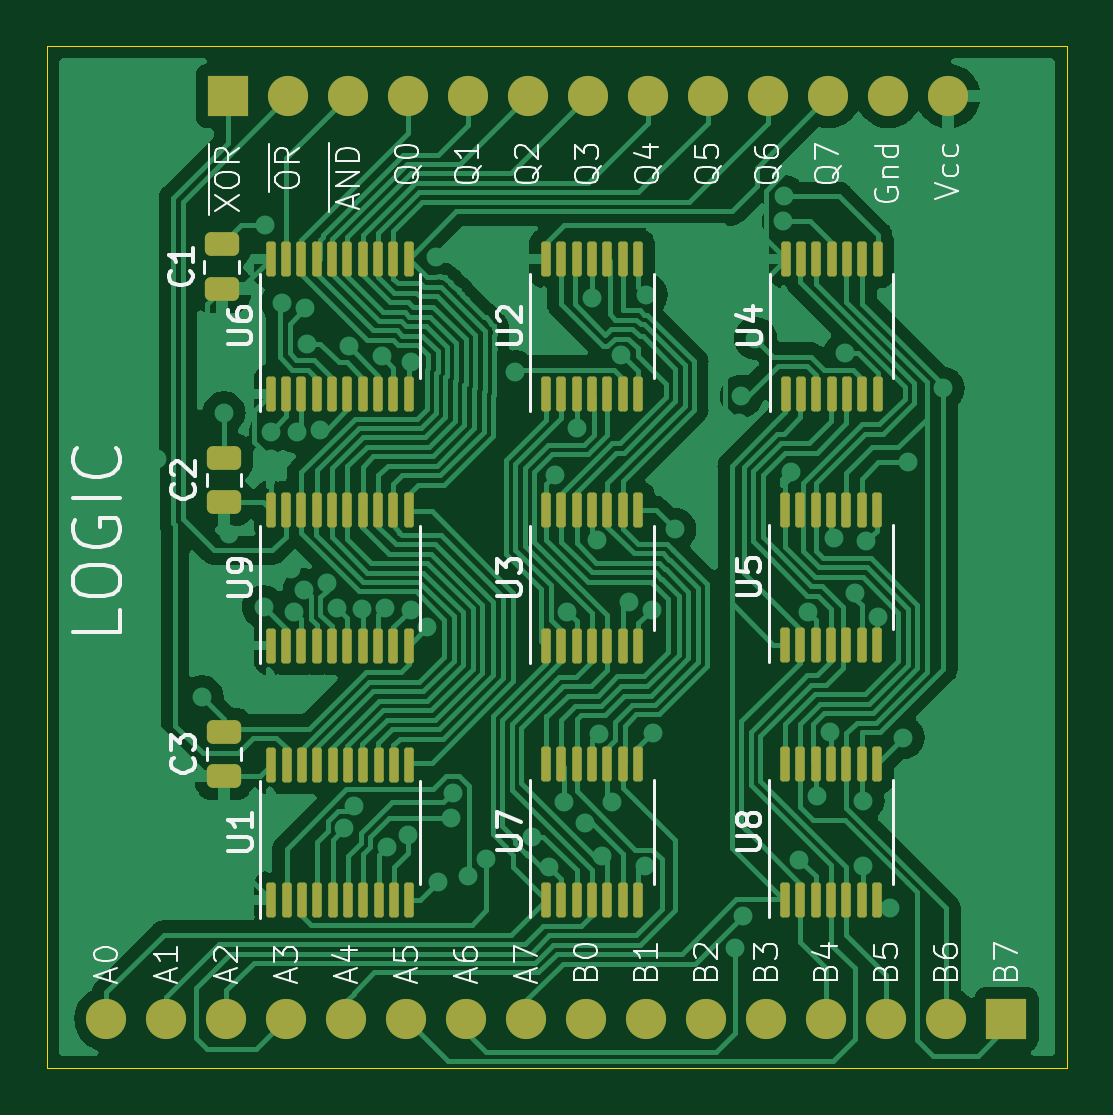
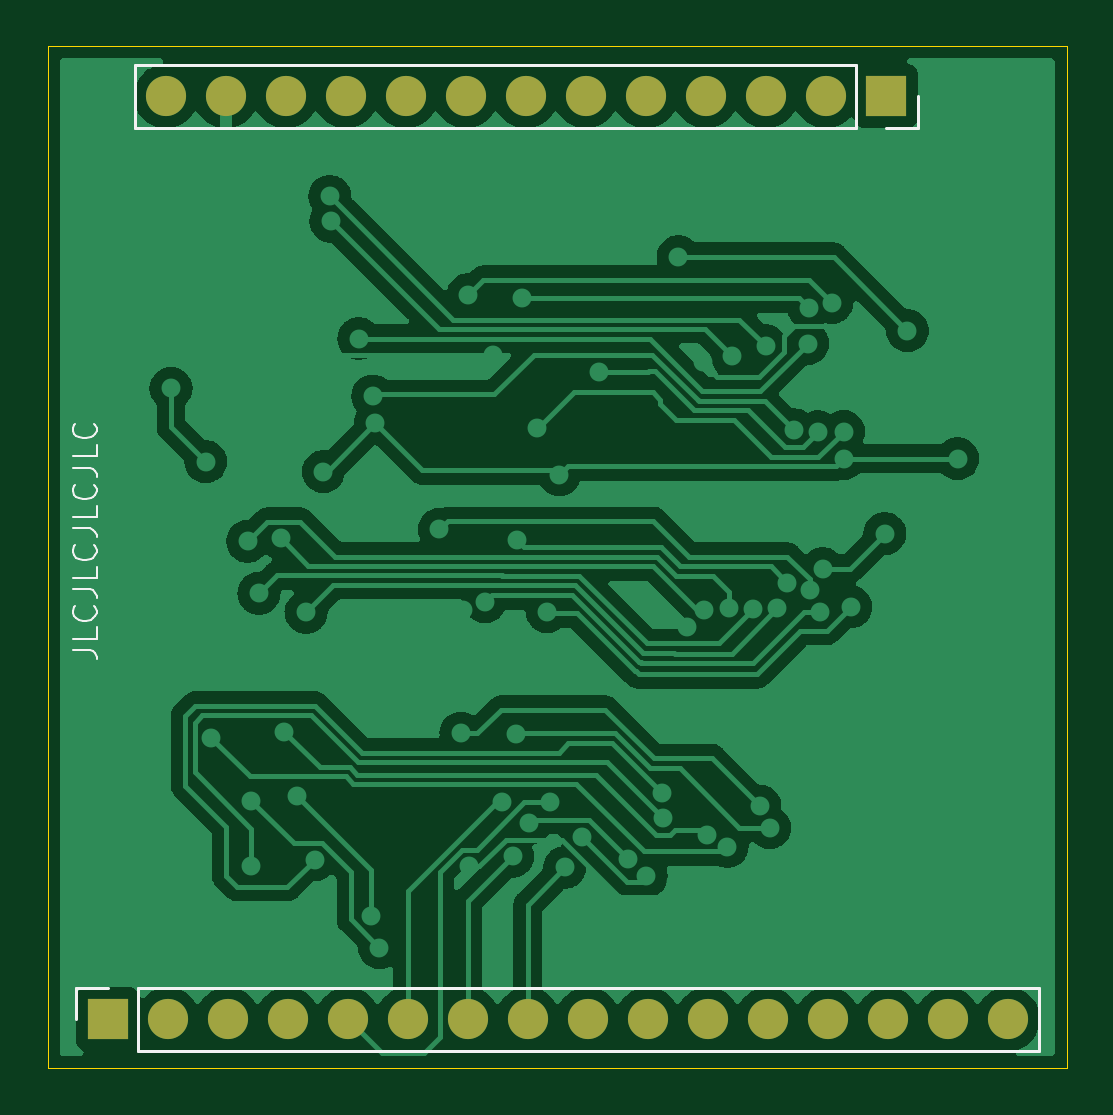
Circuit board: 10 layer files. Board 43.2 x 43.2 mm.
- bottom_copper: Modules-B_Cu.gbr (100372 bytes)
- bottom_mask: Modules-B_Mask.gbr (1309 bytes)
- paste: Modules-B_Paste.gbr (458 bytes)
- bottom_silk: Modules-B_Silkscreen.gbr (3647 bytes)
- outline: Modules-Edge_Cuts.gbr (692 bytes)
- top_copper: Modules-F_Cu.gbr (128185 bytes)
- top_mask: Modules-F_Mask.gbr (6048 bytes)
- paste: Modules-F_Paste.gbr (5197 bytes)
- top_silk: Modules-F_Silkscreen.gbr (33162 bytes)
- inner_copper: Modules-In1_Cu.gbr (79665 bytes)

=== bottom_copper: Modules-B_Cu.gbr (100372 bytes, source omitted) ===
=== bottom_mask: Modules-B_Mask.gbr ===
%TF.GenerationSoftware,KiCad,Pcbnew,(6.0.0-0)*%
%TF.CreationDate,2022-01-17T21:16:48-05:00*%
%TF.ProjectId,Modules,4d6f6475-6c65-4732-9e6b-696361645f70,rev?*%
%TF.SameCoordinates,Original*%
%TF.FileFunction,Soldermask,Bot*%
%TF.FilePolarity,Negative*%
%FSLAX46Y46*%
G04 Gerber Fmt 4.6, Leading zero omitted, Abs format (unit mm)*
G04 Created by KiCad (PCBNEW (6.0.0-0)) date 2022-01-17 21:16:48*
%MOMM*%
%LPD*%
G01*
G04 APERTURE LIST*
%ADD10O,1.700000X1.700000*%
%ADD11R,1.700000X1.700000*%
G04 APERTURE END LIST*
D10*
%TO.C,J1*%
X197750000Y-102825000D03*
X200290000Y-102825000D03*
X202830000Y-102825000D03*
X205370000Y-102825000D03*
X207910000Y-102825000D03*
X210450000Y-102825000D03*
X212990000Y-102825000D03*
X215530000Y-102825000D03*
X218070000Y-102825000D03*
X220610000Y-102825000D03*
X223150000Y-102825000D03*
X225690000Y-102825000D03*
X228230000Y-102825000D03*
X230770000Y-102825000D03*
X233310000Y-102825000D03*
D11*
X235850000Y-102825000D03*
%TD*%
%TO.C,JC*%
X202900000Y-63750000D03*
D10*
X205440000Y-63750000D03*
X207980000Y-63750000D03*
X210520000Y-63750000D03*
X213060000Y-63750000D03*
X215600000Y-63750000D03*
X218140000Y-63750000D03*
X220680000Y-63750000D03*
X223220000Y-63750000D03*
X225760000Y-63750000D03*
X228300000Y-63750000D03*
X230840000Y-63750000D03*
X233380000Y-63750000D03*
%TD*%
M02*

=== paste: Modules-B_Paste.gbr ===
%TF.GenerationSoftware,KiCad,Pcbnew,(6.0.0-0)*%
%TF.CreationDate,2022-01-17T21:16:47-05:00*%
%TF.ProjectId,Modules,4d6f6475-6c65-4732-9e6b-696361645f70,rev?*%
%TF.SameCoordinates,Original*%
%TF.FileFunction,Paste,Bot*%
%TF.FilePolarity,Positive*%
%FSLAX46Y46*%
G04 Gerber Fmt 4.6, Leading zero omitted, Abs format (unit mm)*
G04 Created by KiCad (PCBNEW (6.0.0-0)) date 2022-01-17 21:16:47*
%MOMM*%
%LPD*%
G01*
G04 APERTURE LIST*
G04 APERTURE END LIST*
M02*

=== bottom_silk: Modules-B_Silkscreen.gbr ===
%TF.GenerationSoftware,KiCad,Pcbnew,(6.0.0-0)*%
%TF.CreationDate,2022-01-17T21:16:48-05:00*%
%TF.ProjectId,Modules,4d6f6475-6c65-4732-9e6b-696361645f70,rev?*%
%TF.SameCoordinates,Original*%
%TF.FileFunction,Legend,Bot*%
%TF.FilePolarity,Positive*%
%FSLAX46Y46*%
G04 Gerber Fmt 4.6, Leading zero omitted, Abs format (unit mm)*
G04 Created by KiCad (PCBNEW (6.0.0-0)) date 2022-01-17 21:16:48*
%MOMM*%
%LPD*%
G01*
G04 APERTURE LIST*
%ADD10C,0.100000*%
%ADD11C,0.120000*%
G04 APERTURE END LIST*
D10*
X237322619Y-87194047D02*
X236608333Y-87194047D01*
X236465476Y-87241666D01*
X236370238Y-87336904D01*
X236322619Y-87479761D01*
X236322619Y-87575000D01*
X236322619Y-86241666D02*
X236322619Y-86717857D01*
X237322619Y-86717857D01*
X236417857Y-85336904D02*
X236370238Y-85384523D01*
X236322619Y-85527380D01*
X236322619Y-85622619D01*
X236370238Y-85765476D01*
X236465476Y-85860714D01*
X236560714Y-85908333D01*
X236751190Y-85955952D01*
X236894047Y-85955952D01*
X237084523Y-85908333D01*
X237179761Y-85860714D01*
X237275000Y-85765476D01*
X237322619Y-85622619D01*
X237322619Y-85527380D01*
X237275000Y-85384523D01*
X237227380Y-85336904D01*
X237322619Y-84622619D02*
X236608333Y-84622619D01*
X236465476Y-84670238D01*
X236370238Y-84765476D01*
X236322619Y-84908333D01*
X236322619Y-85003571D01*
X236322619Y-83670238D02*
X236322619Y-84146428D01*
X237322619Y-84146428D01*
X236417857Y-82765476D02*
X236370238Y-82813095D01*
X236322619Y-82955952D01*
X236322619Y-83051190D01*
X236370238Y-83194047D01*
X236465476Y-83289285D01*
X236560714Y-83336904D01*
X236751190Y-83384523D01*
X236894047Y-83384523D01*
X237084523Y-83336904D01*
X237179761Y-83289285D01*
X237275000Y-83194047D01*
X237322619Y-83051190D01*
X237322619Y-82955952D01*
X237275000Y-82813095D01*
X237227380Y-82765476D01*
X237322619Y-82051190D02*
X236608333Y-82051190D01*
X236465476Y-82098809D01*
X236370238Y-82194047D01*
X236322619Y-82336904D01*
X236322619Y-82432142D01*
X236322619Y-81098809D02*
X236322619Y-81575000D01*
X237322619Y-81575000D01*
X236417857Y-80194047D02*
X236370238Y-80241666D01*
X236322619Y-80384523D01*
X236322619Y-80479761D01*
X236370238Y-80622619D01*
X236465476Y-80717857D01*
X236560714Y-80765476D01*
X236751190Y-80813095D01*
X236894047Y-80813095D01*
X237084523Y-80765476D01*
X237179761Y-80717857D01*
X237275000Y-80622619D01*
X237322619Y-80479761D01*
X237322619Y-80384523D01*
X237275000Y-80241666D01*
X237227380Y-80194047D01*
X237322619Y-79479761D02*
X236608333Y-79479761D01*
X236465476Y-79527380D01*
X236370238Y-79622619D01*
X236322619Y-79765476D01*
X236322619Y-79860714D01*
X236322619Y-78527380D02*
X236322619Y-79003571D01*
X237322619Y-79003571D01*
X236417857Y-77622619D02*
X236370238Y-77670238D01*
X236322619Y-77813095D01*
X236322619Y-77908333D01*
X236370238Y-78051190D01*
X236465476Y-78146428D01*
X236560714Y-78194047D01*
X236751190Y-78241666D01*
X236894047Y-78241666D01*
X237084523Y-78194047D01*
X237179761Y-78146428D01*
X237275000Y-78051190D01*
X237322619Y-77908333D01*
X237322619Y-77813095D01*
X237275000Y-77670238D01*
X237227380Y-77622619D01*
D11*
%TO.C,J1*%
X237180000Y-102825000D02*
X237180000Y-101495000D01*
X234580000Y-104155000D02*
X234580000Y-101495000D01*
X196420000Y-104155000D02*
X196420000Y-101495000D01*
X234580000Y-104155000D02*
X196420000Y-104155000D01*
X234580000Y-101495000D02*
X196420000Y-101495000D01*
X237180000Y-101495000D02*
X235850000Y-101495000D01*
%TO.C,JC*%
X234710000Y-62420000D02*
X234710000Y-65080000D01*
X204170000Y-62420000D02*
X234710000Y-62420000D01*
X204170000Y-65080000D02*
X234710000Y-65080000D01*
X201570000Y-65080000D02*
X202900000Y-65080000D01*
X201570000Y-63750000D02*
X201570000Y-65080000D01*
X204170000Y-62420000D02*
X204170000Y-65080000D01*
%TD*%
M02*

=== outline: Modules-Edge_Cuts.gbr ===
%TF.GenerationSoftware,KiCad,Pcbnew,(6.0.0-0)*%
%TF.CreationDate,2022-01-17T21:16:48-05:00*%
%TF.ProjectId,Modules,4d6f6475-6c65-4732-9e6b-696361645f70,rev?*%
%TF.SameCoordinates,Original*%
%TF.FileFunction,Profile,NP*%
%FSLAX46Y46*%
G04 Gerber Fmt 4.6, Leading zero omitted, Abs format (unit mm)*
G04 Created by KiCad (PCBNEW (6.0.0-0)) date 2022-01-17 21:16:48*
%MOMM*%
%LPD*%
G01*
G04 APERTURE LIST*
%TA.AperFunction,Profile*%
%ADD10C,0.050000*%
%TD*%
G04 APERTURE END LIST*
D10*
X195250000Y-61650000D02*
X238400000Y-61650000D01*
X238400000Y-61650000D02*
X238400000Y-104875000D01*
X238400000Y-104875000D02*
X195250000Y-104875000D01*
X195250000Y-104875000D02*
X195250000Y-61650000D01*
M02*

=== top_copper: Modules-F_Cu.gbr (128185 bytes, source omitted) ===
=== top_mask: Modules-F_Mask.gbr ===
%TF.GenerationSoftware,KiCad,Pcbnew,(6.0.0-0)*%
%TF.CreationDate,2022-01-17T21:16:48-05:00*%
%TF.ProjectId,Modules,4d6f6475-6c65-4732-9e6b-696361645f70,rev?*%
%TF.SameCoordinates,Original*%
%TF.FileFunction,Soldermask,Top*%
%TF.FilePolarity,Negative*%
%FSLAX46Y46*%
G04 Gerber Fmt 4.6, Leading zero omitted, Abs format (unit mm)*
G04 Created by KiCad (PCBNEW (6.0.0-0)) date 2022-01-17 21:16:48*
%MOMM*%
%LPD*%
G01*
G04 APERTURE LIST*
G04 Aperture macros list*
%AMRoundRect*
0 Rectangle with rounded corners*
0 $1 Rounding radius*
0 $2 $3 $4 $5 $6 $7 $8 $9 X,Y pos of 4 corners*
0 Add a 4 corners polygon primitive as box body*
4,1,4,$2,$3,$4,$5,$6,$7,$8,$9,$2,$3,0*
0 Add four circle primitives for the rounded corners*
1,1,$1+$1,$2,$3*
1,1,$1+$1,$4,$5*
1,1,$1+$1,$6,$7*
1,1,$1+$1,$8,$9*
0 Add four rect primitives between the rounded corners*
20,1,$1+$1,$2,$3,$4,$5,0*
20,1,$1+$1,$4,$5,$6,$7,0*
20,1,$1+$1,$6,$7,$8,$9,0*
20,1,$1+$1,$8,$9,$2,$3,0*%
G04 Aperture macros list end*
%ADD10RoundRect,0.250000X0.475000X-0.250000X0.475000X0.250000X-0.475000X0.250000X-0.475000X-0.250000X0*%
%ADD11RoundRect,0.100000X0.100000X-0.637500X0.100000X0.637500X-0.100000X0.637500X-0.100000X-0.637500X0*%
%ADD12O,1.700000X1.700000*%
%ADD13R,1.700000X1.700000*%
G04 APERTURE END LIST*
D10*
%TO.C,C1*%
X202625000Y-71925000D03*
X202625000Y-70025000D03*
%TD*%
D11*
%TO.C,U2*%
X216350000Y-76362500D03*
X217000000Y-76362500D03*
X217650000Y-76362500D03*
X218300000Y-76362500D03*
X218950000Y-76362500D03*
X219600000Y-76362500D03*
X220250000Y-76362500D03*
X220250000Y-70637500D03*
X219600000Y-70637500D03*
X218950000Y-70637500D03*
X218300000Y-70637500D03*
X217650000Y-70637500D03*
X217000000Y-70637500D03*
X216350000Y-70637500D03*
%TD*%
%TO.C,U7*%
X216350000Y-97762500D03*
X217000000Y-97762500D03*
X217650000Y-97762500D03*
X218300000Y-97762500D03*
X218950000Y-97762500D03*
X219600000Y-97762500D03*
X220250000Y-97762500D03*
X220250000Y-92037500D03*
X219600000Y-92037500D03*
X218950000Y-92037500D03*
X218300000Y-92037500D03*
X217650000Y-92037500D03*
X217000000Y-92037500D03*
X216350000Y-92037500D03*
%TD*%
%TO.C,U9*%
X204700000Y-87012500D03*
X205350000Y-87012500D03*
X206000000Y-87012500D03*
X206650000Y-87012500D03*
X207300000Y-87012500D03*
X207950000Y-87012500D03*
X208600000Y-87012500D03*
X209250000Y-87012500D03*
X209900000Y-87012500D03*
X210550000Y-87012500D03*
X210550000Y-81287500D03*
X209900000Y-81287500D03*
X209250000Y-81287500D03*
X208600000Y-81287500D03*
X207950000Y-81287500D03*
X207300000Y-81287500D03*
X206650000Y-81287500D03*
X206000000Y-81287500D03*
X205350000Y-81287500D03*
X204700000Y-81287500D03*
%TD*%
%TO.C,U1*%
X204725000Y-97787500D03*
X205375000Y-97787500D03*
X206025000Y-97787500D03*
X206675000Y-97787500D03*
X207325000Y-97787500D03*
X207975000Y-97787500D03*
X208625000Y-97787500D03*
X209275000Y-97787500D03*
X209925000Y-97787500D03*
X210575000Y-97787500D03*
X210575000Y-92062500D03*
X209925000Y-92062500D03*
X209275000Y-92062500D03*
X208625000Y-92062500D03*
X207975000Y-92062500D03*
X207325000Y-92062500D03*
X206675000Y-92062500D03*
X206025000Y-92062500D03*
X205375000Y-92062500D03*
X204725000Y-92062500D03*
%TD*%
%TO.C,U5*%
X226475000Y-86987500D03*
X227125000Y-86987500D03*
X227775000Y-86987500D03*
X228425000Y-86987500D03*
X229075000Y-86987500D03*
X229725000Y-86987500D03*
X230375000Y-86987500D03*
X230375000Y-81262500D03*
X229725000Y-81262500D03*
X229075000Y-81262500D03*
X228425000Y-81262500D03*
X227775000Y-81262500D03*
X227125000Y-81262500D03*
X226475000Y-81262500D03*
%TD*%
%TO.C,U6*%
X204700000Y-76362500D03*
X205350000Y-76362500D03*
X206000000Y-76362500D03*
X206650000Y-76362500D03*
X207300000Y-76362500D03*
X207950000Y-76362500D03*
X208600000Y-76362500D03*
X209250000Y-76362500D03*
X209900000Y-76362500D03*
X210550000Y-76362500D03*
X210550000Y-70637500D03*
X209900000Y-70637500D03*
X209250000Y-70637500D03*
X208600000Y-70637500D03*
X207950000Y-70637500D03*
X207300000Y-70637500D03*
X206650000Y-70637500D03*
X206000000Y-70637500D03*
X205350000Y-70637500D03*
X204700000Y-70637500D03*
%TD*%
D10*
%TO.C,C3*%
X202725000Y-92550000D03*
X202725000Y-90650000D03*
%TD*%
D11*
%TO.C,U8*%
X226475000Y-97762500D03*
X227125000Y-97762500D03*
X227775000Y-97762500D03*
X228425000Y-97762500D03*
X229075000Y-97762500D03*
X229725000Y-97762500D03*
X230375000Y-97762500D03*
X230375000Y-92037500D03*
X229725000Y-92037500D03*
X229075000Y-92037500D03*
X228425000Y-92037500D03*
X227775000Y-92037500D03*
X227125000Y-92037500D03*
X226475000Y-92037500D03*
%TD*%
D10*
%TO.C,C2*%
X202725000Y-80950000D03*
X202725000Y-79050000D03*
%TD*%
D11*
%TO.C,U4*%
X226500000Y-76362500D03*
X227150000Y-76362500D03*
X227800000Y-76362500D03*
X228450000Y-76362500D03*
X229100000Y-76362500D03*
X229750000Y-76362500D03*
X230400000Y-76362500D03*
X230400000Y-70637500D03*
X229750000Y-70637500D03*
X229100000Y-70637500D03*
X228450000Y-70637500D03*
X227800000Y-70637500D03*
X227150000Y-70637500D03*
X226500000Y-70637500D03*
%TD*%
%TO.C,U3*%
X216350000Y-87012500D03*
X217000000Y-87012500D03*
X217650000Y-87012500D03*
X218300000Y-87012500D03*
X218950000Y-87012500D03*
X219600000Y-87012500D03*
X220250000Y-87012500D03*
X220250000Y-81287500D03*
X219600000Y-81287500D03*
X218950000Y-81287500D03*
X218300000Y-81287500D03*
X217650000Y-81287500D03*
X217000000Y-81287500D03*
X216350000Y-81287500D03*
%TD*%
D12*
%TO.C,J1*%
X197750000Y-102825000D03*
X200290000Y-102825000D03*
X202830000Y-102825000D03*
X205370000Y-102825000D03*
X207910000Y-102825000D03*
X210450000Y-102825000D03*
X212990000Y-102825000D03*
X215530000Y-102825000D03*
X218070000Y-102825000D03*
X220610000Y-102825000D03*
X223150000Y-102825000D03*
X225690000Y-102825000D03*
X228230000Y-102825000D03*
X230770000Y-102825000D03*
X233310000Y-102825000D03*
D13*
X235850000Y-102825000D03*
%TD*%
%TO.C,JC*%
X202900000Y-63750000D03*
D12*
X205440000Y-63750000D03*
X207980000Y-63750000D03*
X210520000Y-63750000D03*
X213060000Y-63750000D03*
X215600000Y-63750000D03*
X218140000Y-63750000D03*
X220680000Y-63750000D03*
X223220000Y-63750000D03*
X225760000Y-63750000D03*
X228300000Y-63750000D03*
X230840000Y-63750000D03*
X233380000Y-63750000D03*
%TD*%
M02*

=== paste: Modules-F_Paste.gbr ===
%TF.GenerationSoftware,KiCad,Pcbnew,(6.0.0-0)*%
%TF.CreationDate,2022-01-17T21:16:47-05:00*%
%TF.ProjectId,Modules,4d6f6475-6c65-4732-9e6b-696361645f70,rev?*%
%TF.SameCoordinates,Original*%
%TF.FileFunction,Paste,Top*%
%TF.FilePolarity,Positive*%
%FSLAX46Y46*%
G04 Gerber Fmt 4.6, Leading zero omitted, Abs format (unit mm)*
G04 Created by KiCad (PCBNEW (6.0.0-0)) date 2022-01-17 21:16:47*
%MOMM*%
%LPD*%
G01*
G04 APERTURE LIST*
G04 Aperture macros list*
%AMRoundRect*
0 Rectangle with rounded corners*
0 $1 Rounding radius*
0 $2 $3 $4 $5 $6 $7 $8 $9 X,Y pos of 4 corners*
0 Add a 4 corners polygon primitive as box body*
4,1,4,$2,$3,$4,$5,$6,$7,$8,$9,$2,$3,0*
0 Add four circle primitives for the rounded corners*
1,1,$1+$1,$2,$3*
1,1,$1+$1,$4,$5*
1,1,$1+$1,$6,$7*
1,1,$1+$1,$8,$9*
0 Add four rect primitives between the rounded corners*
20,1,$1+$1,$2,$3,$4,$5,0*
20,1,$1+$1,$4,$5,$6,$7,0*
20,1,$1+$1,$6,$7,$8,$9,0*
20,1,$1+$1,$8,$9,$2,$3,0*%
G04 Aperture macros list end*
%ADD10RoundRect,0.250000X0.475000X-0.250000X0.475000X0.250000X-0.475000X0.250000X-0.475000X-0.250000X0*%
%ADD11RoundRect,0.100000X0.100000X-0.637500X0.100000X0.637500X-0.100000X0.637500X-0.100000X-0.637500X0*%
G04 APERTURE END LIST*
D10*
%TO.C,C1*%
X202625000Y-71925000D03*
X202625000Y-70025000D03*
%TD*%
D11*
%TO.C,U2*%
X216350000Y-76362500D03*
X217000000Y-76362500D03*
X217650000Y-76362500D03*
X218300000Y-76362500D03*
X218950000Y-76362500D03*
X219600000Y-76362500D03*
X220250000Y-76362500D03*
X220250000Y-70637500D03*
X219600000Y-70637500D03*
X218950000Y-70637500D03*
X218300000Y-70637500D03*
X217650000Y-70637500D03*
X217000000Y-70637500D03*
X216350000Y-70637500D03*
%TD*%
%TO.C,U7*%
X216350000Y-97762500D03*
X217000000Y-97762500D03*
X217650000Y-97762500D03*
X218300000Y-97762500D03*
X218950000Y-97762500D03*
X219600000Y-97762500D03*
X220250000Y-97762500D03*
X220250000Y-92037500D03*
X219600000Y-92037500D03*
X218950000Y-92037500D03*
X218300000Y-92037500D03*
X217650000Y-92037500D03*
X217000000Y-92037500D03*
X216350000Y-92037500D03*
%TD*%
%TO.C,U9*%
X204700000Y-87012500D03*
X205350000Y-87012500D03*
X206000000Y-87012500D03*
X206650000Y-87012500D03*
X207300000Y-87012500D03*
X207950000Y-87012500D03*
X208600000Y-87012500D03*
X209250000Y-87012500D03*
X209900000Y-87012500D03*
X210550000Y-87012500D03*
X210550000Y-81287500D03*
X209900000Y-81287500D03*
X209250000Y-81287500D03*
X208600000Y-81287500D03*
X207950000Y-81287500D03*
X207300000Y-81287500D03*
X206650000Y-81287500D03*
X206000000Y-81287500D03*
X205350000Y-81287500D03*
X204700000Y-81287500D03*
%TD*%
%TO.C,U1*%
X204725000Y-97787500D03*
X205375000Y-97787500D03*
X206025000Y-97787500D03*
X206675000Y-97787500D03*
X207325000Y-97787500D03*
X207975000Y-97787500D03*
X208625000Y-97787500D03*
X209275000Y-97787500D03*
X209925000Y-97787500D03*
X210575000Y-97787500D03*
X210575000Y-92062500D03*
X209925000Y-92062500D03*
X209275000Y-92062500D03*
X208625000Y-92062500D03*
X207975000Y-92062500D03*
X207325000Y-92062500D03*
X206675000Y-92062500D03*
X206025000Y-92062500D03*
X205375000Y-92062500D03*
X204725000Y-92062500D03*
%TD*%
%TO.C,U5*%
X226475000Y-86987500D03*
X227125000Y-86987500D03*
X227775000Y-86987500D03*
X228425000Y-86987500D03*
X229075000Y-86987500D03*
X229725000Y-86987500D03*
X230375000Y-86987500D03*
X230375000Y-81262500D03*
X229725000Y-81262500D03*
X229075000Y-81262500D03*
X228425000Y-81262500D03*
X227775000Y-81262500D03*
X227125000Y-81262500D03*
X226475000Y-81262500D03*
%TD*%
%TO.C,U6*%
X204700000Y-76362500D03*
X205350000Y-76362500D03*
X206000000Y-76362500D03*
X206650000Y-76362500D03*
X207300000Y-76362500D03*
X207950000Y-76362500D03*
X208600000Y-76362500D03*
X209250000Y-76362500D03*
X209900000Y-76362500D03*
X210550000Y-76362500D03*
X210550000Y-70637500D03*
X209900000Y-70637500D03*
X209250000Y-70637500D03*
X208600000Y-70637500D03*
X207950000Y-70637500D03*
X207300000Y-70637500D03*
X206650000Y-70637500D03*
X206000000Y-70637500D03*
X205350000Y-70637500D03*
X204700000Y-70637500D03*
%TD*%
D10*
%TO.C,C3*%
X202725000Y-92550000D03*
X202725000Y-90650000D03*
%TD*%
D11*
%TO.C,U8*%
X226475000Y-97762500D03*
X227125000Y-97762500D03*
X227775000Y-97762500D03*
X228425000Y-97762500D03*
X229075000Y-97762500D03*
X229725000Y-97762500D03*
X230375000Y-97762500D03*
X230375000Y-92037500D03*
X229725000Y-92037500D03*
X229075000Y-92037500D03*
X228425000Y-92037500D03*
X227775000Y-92037500D03*
X227125000Y-92037500D03*
X226475000Y-92037500D03*
%TD*%
D10*
%TO.C,C2*%
X202725000Y-80950000D03*
X202725000Y-79050000D03*
%TD*%
D11*
%TO.C,U4*%
X226500000Y-76362500D03*
X227150000Y-76362500D03*
X227800000Y-76362500D03*
X228450000Y-76362500D03*
X229100000Y-76362500D03*
X229750000Y-76362500D03*
X230400000Y-76362500D03*
X230400000Y-70637500D03*
X229750000Y-70637500D03*
X229100000Y-70637500D03*
X228450000Y-70637500D03*
X227800000Y-70637500D03*
X227150000Y-70637500D03*
X226500000Y-70637500D03*
%TD*%
%TO.C,U3*%
X216350000Y-87012500D03*
X217000000Y-87012500D03*
X217650000Y-87012500D03*
X218300000Y-87012500D03*
X218950000Y-87012500D03*
X219600000Y-87012500D03*
X220250000Y-87012500D03*
X220250000Y-81287500D03*
X219600000Y-81287500D03*
X218950000Y-81287500D03*
X218300000Y-81287500D03*
X217650000Y-81287500D03*
X217000000Y-81287500D03*
X216350000Y-81287500D03*
%TD*%
M02*

=== top_silk: Modules-F_Silkscreen.gbr (33162 bytes, source omitted) ===
=== inner_copper: Modules-In1_Cu.gbr (79665 bytes, source omitted) ===
